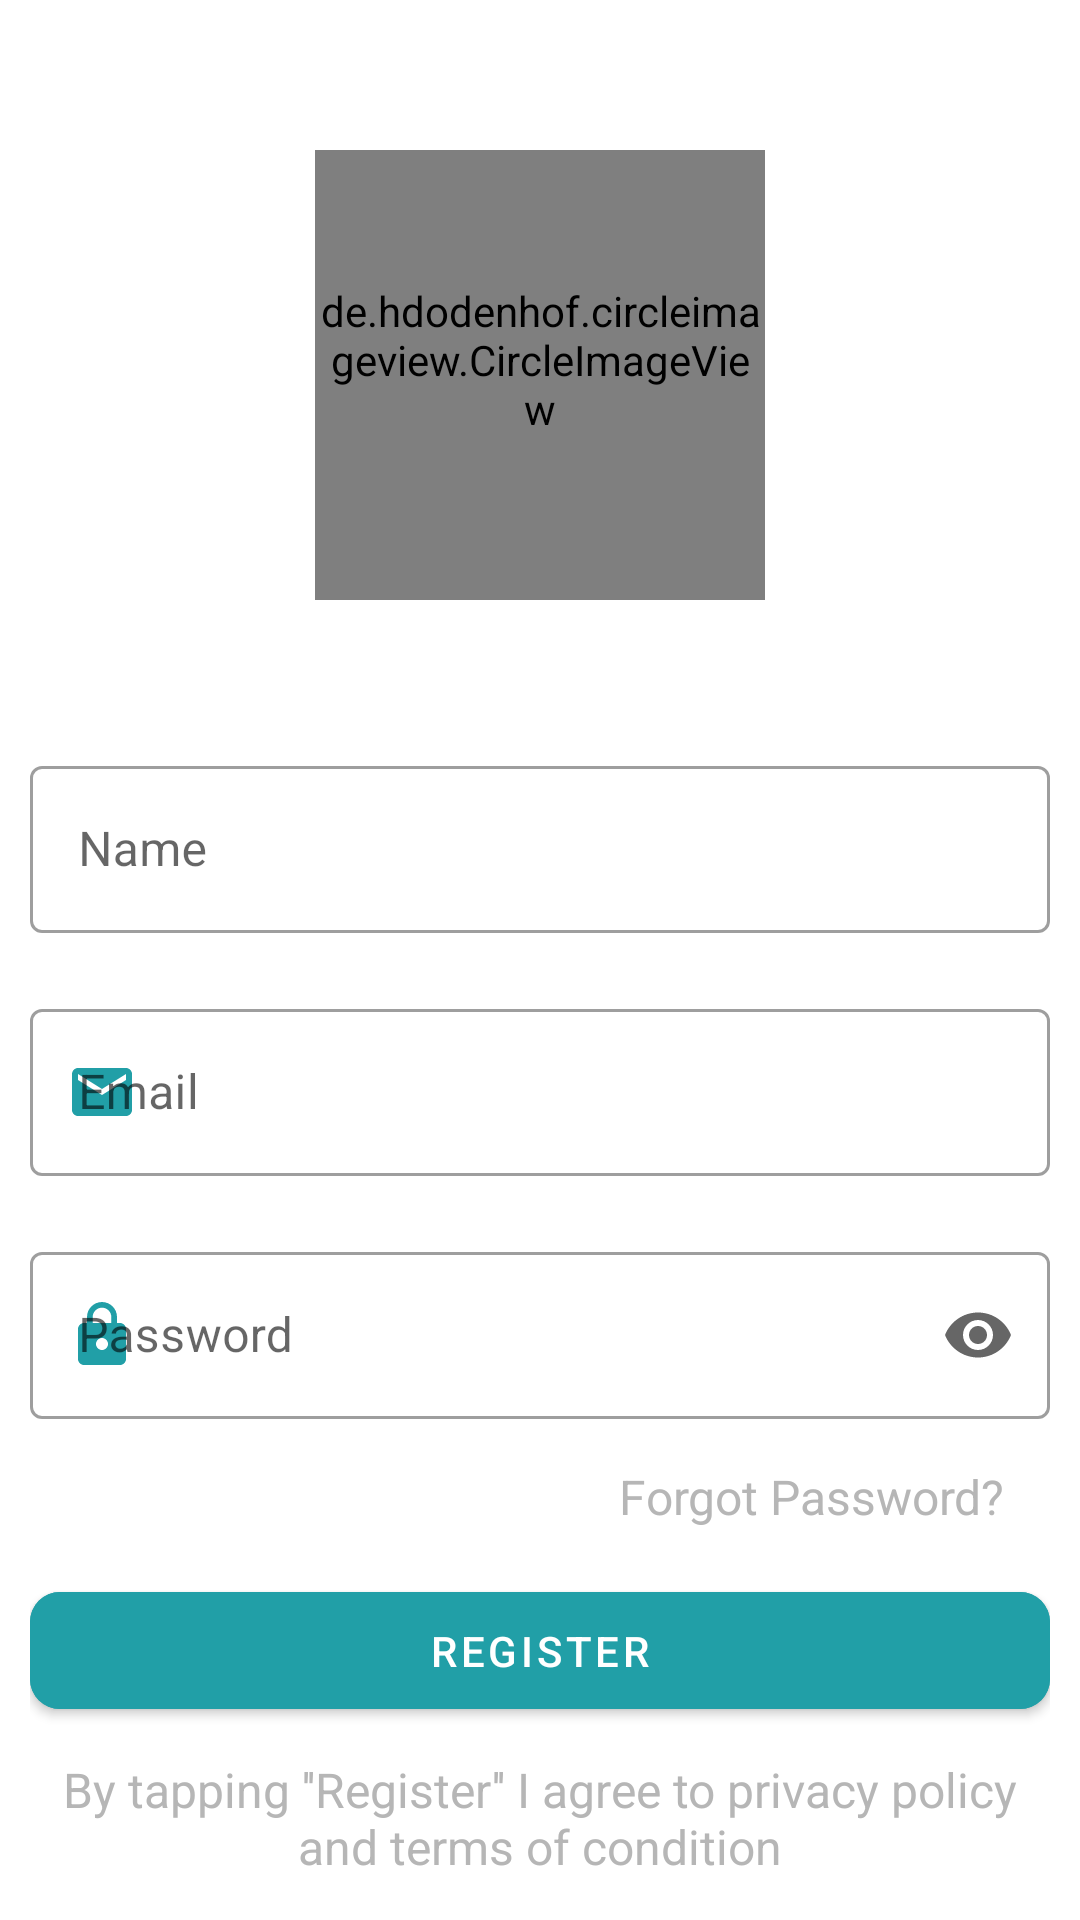

The Android layout XML behind this screen, and the referenced resources:
<!-- AndroidManifest.xml: application theme Theme.APPCON_2021 -->
<!-- res/layout/activity_sign_up.xml -->
<?xml version="1.0" encoding="utf-8"?>
<LinearLayout xmlns:android="http://schemas.android.com/apk/res/android"
    xmlns:tools="http://schemas.android.com/tools"
    android:layout_width="match_parent"
    android:layout_height="match_parent"
    android:background="#FFF"
    android:orientation="vertical"
    tools:context=".Activity.SignUp"
    xmlns:app="http://schemas.android.com/apk/res-auto">



    <de.hdodenhof.circleimageview.CircleImageView
        android:id="@+id/image_profile"
        android:layout_margin="50dp"
        android:layout_width="150dp"
        android:layout_height="150dp"
        android:src="@drawable/profile"
        android:layout_gravity="center_horizontal"
        app:civ_border_width="2dp"
        android:paddingBottom="10dp"
        app:civ_border_color="@color/home"

        />
    <LinearLayout
        android:layout_width="match_parent"
        android:layout_height="wrap_content"
        android:paddingLeft="10dp"
        android:paddingRight="10dp"
        android:orientation="vertical">

        <com.google.android.material.textfield.TextInputLayout
            android:id="@+id/title"
            android:layout_width="match_parent"
            android:layout_height="wrap_content"
            android:hint="Name"
            android:layout_marginBottom="20dp"
            app:startIconDrawable="@drawable/name_icon"
            app:startIconTint="@color/home"
            app:endIconMode="clear_text"
            style="@style/Widget.MaterialComponents.TextInputLayout.OutlinedBox"
            app:startIconContentDescription="email">

            <com.google.android.material.textfield.TextInputEditText
                android:layout_width="match_parent"
                android:layout_height="wrap_content"
                android:textSize="16dp" />

        </com.google.android.material.textfield.TextInputLayout>

        <com.google.android.material.textfield.TextInputLayout
            android:id="@+id/email"
            android:layout_width="match_parent"
            android:layout_height="wrap_content"
            android:hint="Email"
            android:layout_marginBottom="20dp"
            app:startIconDrawable="@drawable/email"
            app:startIconTint="@color/home"
            app:endIconMode="clear_text"
            style="@style/Widget.MaterialComponents.TextInputLayout.OutlinedBox"
            app:startIconContentDescription="email">

            <com.google.android.material.textfield.TextInputEditText
                android:layout_width="match_parent"
                android:layout_height="wrap_content"
                android:textSize="16dp" />

        </com.google.android.material.textfield.TextInputLayout>




        <com.google.android.material.textfield.TextInputLayout
            android:id="@+id/password"
            android:layout_width="match_parent"
            android:layout_height="wrap_content"
            android:hint="Password"
            app:startIconDrawable="@drawable/lock_close"
            app:startIconContentDescription="password"
            style="@style/Widget.MaterialComponents.TextInputLayout.OutlinedBox"
            app:startIconTint="@color/home"
            app:endIconMode="password_toggle">

            <com.google.android.material.textfield.TextInputEditText

                android:layout_width="match_parent"
                android:layout_height="wrap_content"
                android:inputType="textPassword"
                android:textSize="16dp" />

        </com.google.android.material.textfield.TextInputLayout>

        <TextView
            android:layout_width="wrap_content"
            android:layout_height="wrap_content"
            android:textColor="#B6B6B6"
            android:layout_gravity="right"
            android:textSize="16dp"
            android:text="Forgot Password?"
            android:layout_margin="15dp" />


        <com.google.android.material.button.MaterialButton
            android:id="@+id/signup_button"
            android:layout_width="match_parent"
            android:layout_height="wrap_content"
            android:text="Register"
            android:paddingTop="10dp"
            android:paddingBottom="10dp"
            android:textSize="14dp"
            android:backgroundTint="@color/home"
            app:cornerRadius="10dp"
            android:textColor="#FFF"
            />
        <LinearLayout
            android:layout_width="match_parent"
            android:layout_height="wrap_content"
            android:gravity="center_horizontal"
            android:layout_marginTop="10dp"
            android:orientation="horizontal">
            <TextView
                android:layout_width="wrap_content"
                android:layout_height="wrap_content"
                android:textColor="#B6B6B6"
                android:textSize="16dp"
                android:textAlignment="center"
                android:layout_gravity="center"
                android:text="By tapping ''Register'' I agree to privacy policy and terms of condition"/>
        </LinearLayout>
    </LinearLayout>
    <LinearLayout
        android:layout_width="match_parent"
        android:layout_height="match_parent"
        android:gravity="center"
        android:layout_marginTop="10dp"
        android:orientation="horizontal">
        <TextView
            android:layout_width="wrap_content"
            android:layout_height="wrap_content"
            android:layout_gravity="center"
            android:textColor="#B6B6B6"
            android:textSize="16dp"
            android:text="Already have an account?"/>
        <TextView
            android:id="@+id/sign_in_here"
            android:layout_width="wrap_content"
            android:layout_height="wrap_content"
            android:layout_gravity="center"
            android:textColor="@color/home"
            android:textStyle="bold"
            android:textSize="16dp"
            android:text="  Sign in here"/>


    </LinearLayout>

</LinearLayout>
<!-- resources referenced by this layout -->
<resources>
  <color name="home">#219FA7</color>
  <!-- drawable email (drawable) -->
  <vector android:height="24dp" android:tint="#348EFC"
      android:viewportHeight="24" android:viewportWidth="24"
      android:width="24dp" xmlns:android="http://schemas.android.com/apk/res/android">
      <path android:fillColor="@android:color/white" android:pathData="M20,4L4,4c-1.1,0 -1.99,0.9 -1.99,2L2,18c0,1.1 0.9,2 2,2h16c1.1,0 2,-0.9 2,-2L22,6c0,-1.1 -0.9,-2 -2,-2zM20,8l-8,5 -8,-5L4,6l8,5 8,-5v2z"/>
  </vector>
  <!-- drawable lock_close (drawable) -->
  <vector android:height="24dp" android:tint="#348EFC"
      android:viewportHeight="24" android:viewportWidth="24"
      android:width="24dp" xmlns:android="http://schemas.android.com/apk/res/android">
      <path android:fillColor="@android:color/white" android:pathData="M18,8h-1L17,6c0,-2.76 -2.24,-5 -5,-5S7,3.24 7,6v2L6,8c-1.1,0 -2,0.9 -2,2v10c0,1.1 0.9,2 2,2h12c1.1,0 2,-0.9 2,-2L20,10c0,-1.1 -0.9,-2 -2,-2zM12,17c-1.1,0 -2,-0.9 -2,-2s0.9,-2 2,-2 2,0.9 2,2 -0.9,2 -2,2zM15.1,8L8.9,8L8.9,6c0,-1.71 1.39,-3.1 3.1,-3.1 1.71,0 3.1,1.39 3.1,3.1v2z"/>
  </vector>
  <!-- drawable profile: png bitmap (drawable, 21657 bytes) -->
  <style name="Theme.APPCON_2021" parent="Theme.MaterialComponents.DayNight.DarkActionBar">
          
          <item name="colorPrimary">@color/purple_500</item>
          <item name="colorPrimaryVariant">@color/purple_700</item>
          <item name="colorOnPrimary">@color/white</item>
          
          <item name="colorSecondary">@color/teal_200</item>
          <item name="colorSecondaryVariant">@color/teal_700</item>
          <item name="colorOnSecondary">@color/black</item>
          
          <item name="android:statusBarColor" tools:targetApi="l">?attr/colorPrimaryVariant</item>
          
      </style>
  <color name="purple_500">#219FA7</color>
  <color name="purple_700">#1194AA</color>
  <color name="white">#FFFFFFFF</color>
  <color name="teal_200">#FF03DAC5</color>
  <color name="teal_700">#FF018786</color>
  <color name="black">#FF000000</color>
</resources>
